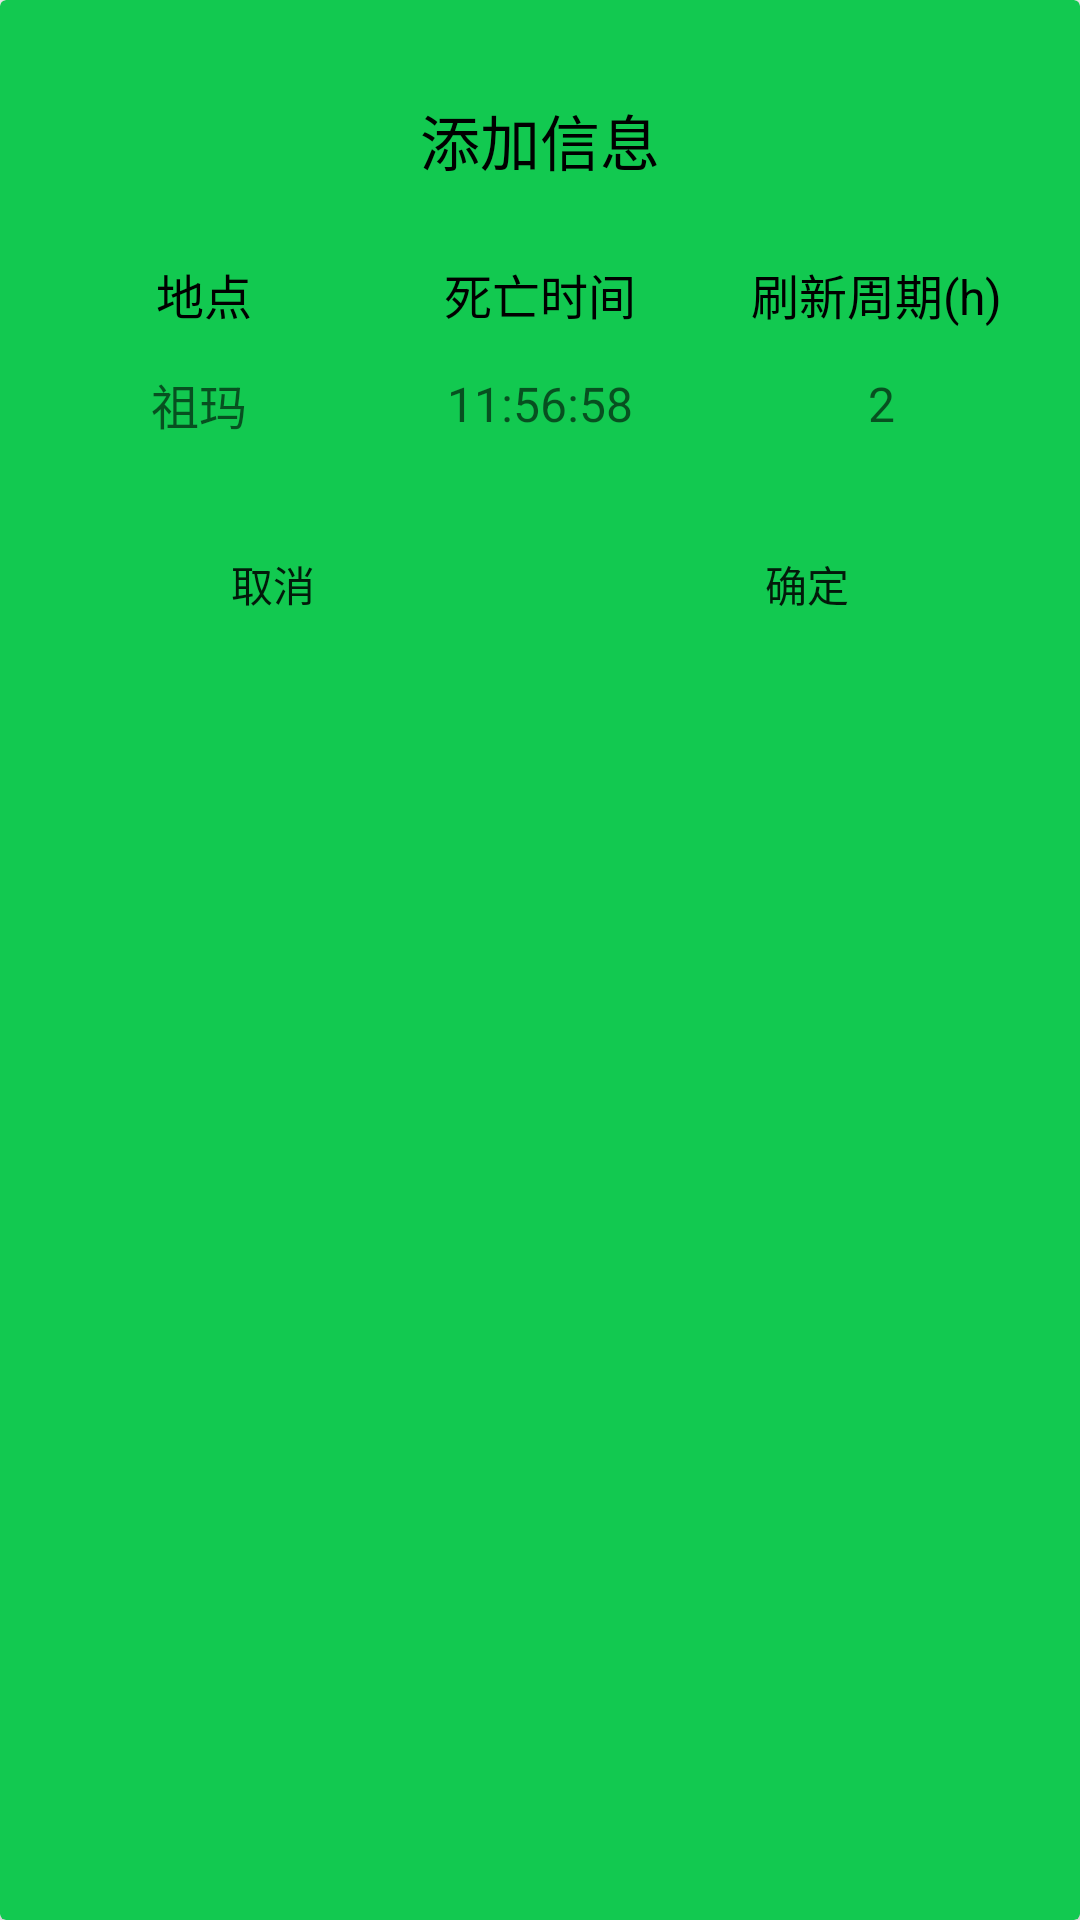

Reconstruct the res/layout file that produces this screen, plus the resources it refers to.
<!-- AndroidManifest.xml: application theme AppTheme -->
<!-- res/layout/dialog_item.xml -->
<?xml version="1.0" encoding="utf-8"?>
<android.support.v7.widget.CardView
        xmlns:android="http://schemas.android.com/apk/res/android"
        xmlns:app="http://schemas.android.com/apk/res-auto"
        android:layout_width="match_parent"
        android:layout_height="wrap_content"
        app:cardElevation="4dp"
        app:cardBackgroundColor="@color/greenEyeColor">

    <LinearLayout
            android:layout_width="match_parent"
            android:layout_height="wrap_content"
            android:layout_margin="12dp"
            android:orientation="vertical">

        <TextView
                android:layout_width="match_parent"
                android:layout_height="wrap_content"
                android:textColor="@android:color/black"
                android:textSize="20sp"
                android:gravity="center_horizontal"
                android:layout_marginTop="20dp"
                android:layout_marginBottom="20dp"
                android:text="添加信息"/>

        <LinearLayout
                android:layout_width="match_parent"
                android:layout_height="wrap_content"
                android:layout_marginTop="5dp">

            <TextView
                    style="@style/textStyle4"
                    android:layout_width="0dp"
                    android:layout_height="wrap_content"
                    android:layout_weight="1"
                    android:gravity="center"
                    android:text="地点"/>

            <TextView
                    style="@style/textStyle4"
                    android:layout_width="0dp"
                    android:layout_height="wrap_content"
                    android:layout_weight="1"
                    android:gravity="center"
                    android:text="死亡时间"/>

            <TextView
                    android:id="@+id/tv_boss_period"
                    style="@style/textStyle4"
                    android:layout_width="0dp"
                    android:layout_height="wrap_content"
                    android:gravity="center"
                    android:layout_weight="1"
                    android:text="刷新周期(h)"/>
        </LinearLayout>

        <LinearLayout
                android:layout_width="match_parent"
                android:layout_height="wrap_content"
                android:layout_marginTop="10dp">

            <EditText
                    android:id="@+id/et_space"
                    style="@style/textStyle4"
                    android:layout_width="0dp"
                    android:layout_height="30dp"
                    android:layout_weight="1"
                    android:gravity="center"
                    android:background="@drawable/button_bg3"
                    android:hint="祖玛"/>

            <View
                    android:layout_width="5dp"
                    android:layout_height="1dp"/>

            <TextView
                    android:id="@+id/tv_picker_date"
                    style="@style/textStyle4"
                    android:layout_width="0dp"
                    android:layout_height="30dp"
                    android:layout_weight="1"
                    android:background="@drawable/button_bg3"
                    android:gravity="center"
                    android:hint="11:56:58"/>

            <View
                    android:layout_width="5dp"
                    android:layout_height="1dp"/>

            <EditText
                    android:id="@+id/et_period"
                    style="@style/textStyle4"
                    android:layout_width="0dp"
                    android:layout_height="30dp"
                    android:gravity="center"
                    android:background="@drawable/button_bg3"
                    android:layout_weight="1"
                    android:hint="2"/>
        </LinearLayout>

        <LinearLayout
                android:layout_width="match_parent"
                android:layout_height="50dp"
                android:layout_marginTop="20dp">

            <Button
                    android:id="@+id/btn_cancel_high_opion"
                    android:layout_width="0dp"
                    android:layout_height="50dp"
                    android:layout_weight="1"
                    android:background="@drawable/button_bg3"
                    android:text="取消"/>

            <View
                    android:layout_width="20dp"
                    android:layout_height="1dp"/>

            <Button
                    android:id="@+id/btn_agree_high_opion"
                    android:layout_width="0dp"
                    android:layout_height="50dp"
                    android:layout_weight="1"
                    android:background="@drawable/button_bg3"
                    android:text="确定"/>
        </LinearLayout>
    </LinearLayout>
</android.support.v7.widget.CardView>
<!-- resources referenced by this layout -->
<resources>
  <color name="greenEyeColor">#12C950</color>
  <style name="textStyle4">
          <item name="android:textColor">@android:color/black</item>
          <item name="android:textSize">16sp</item>
      </style>
  <style name="AppTheme" parent="Theme.AppCompat.Light.DarkActionBar">
          
          <item name="colorPrimary">@color/greenEyeColor</item>
          <item name="colorPrimaryDark">@color/colorPrimaryDark</item>
          <item name="colorAccent">@color/colorAccent</item>
      </style>
  <color name="colorPrimaryDark">#00574B</color>
  <color name="colorAccent">#D81B60</color>
</resources>
